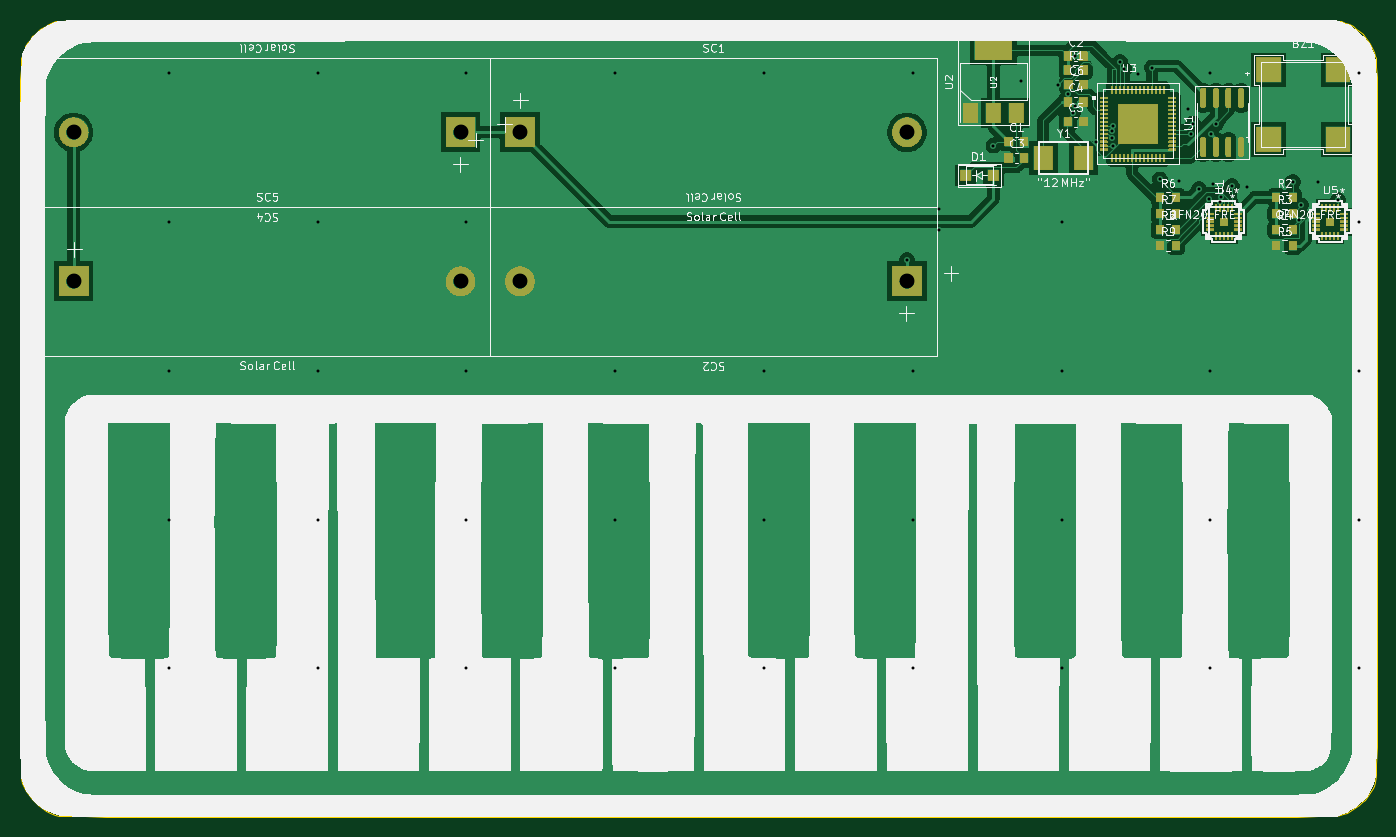
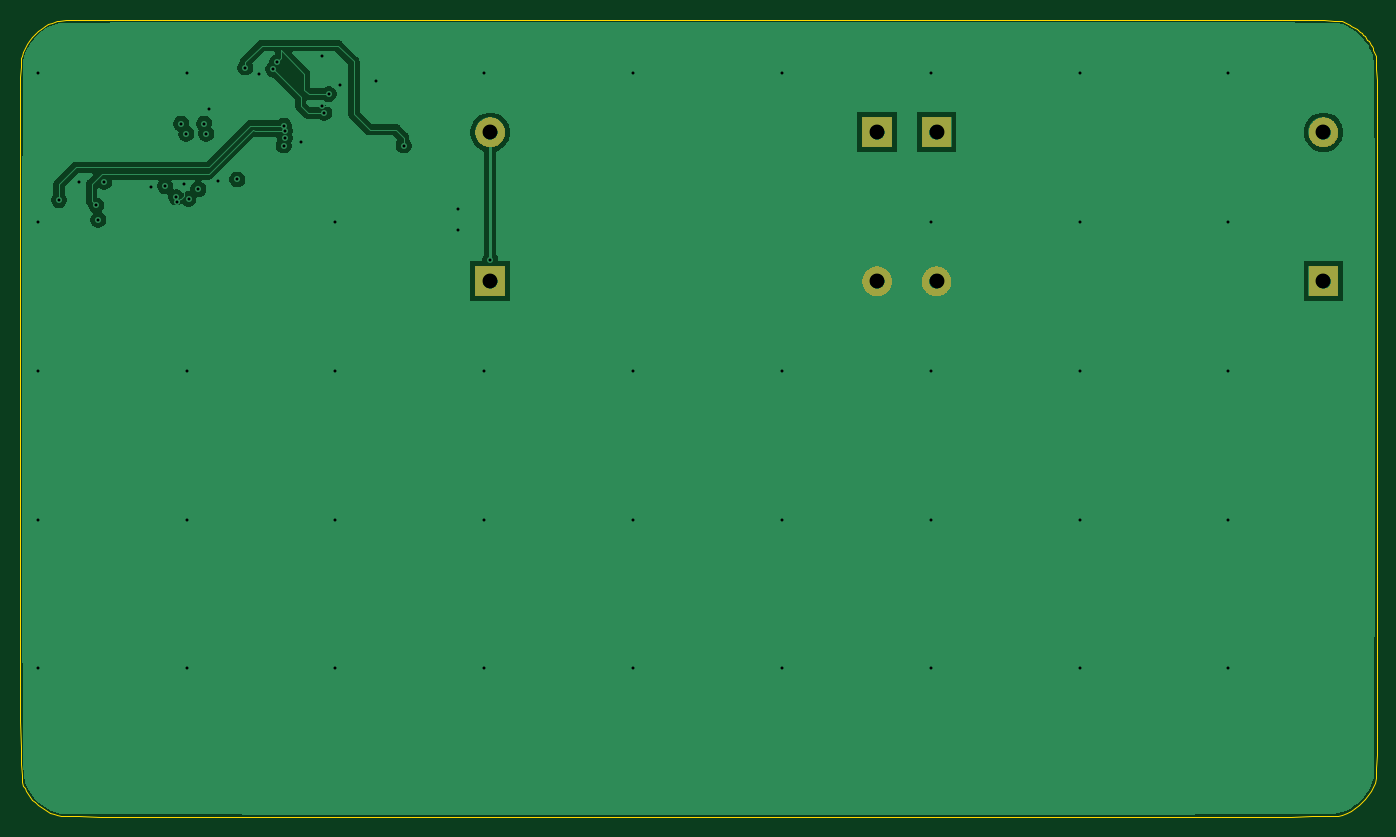
Circuit board: 12 layer files. Board 136.8 x 80.4 mm.
- bottom_copper: known-fuchsia-translation-collar-b_cu.gbr (42805 bytes)
- bottom_mask: known-fuchsia-translation-collar-b_mask.gbr (39182 bytes)
- paste: known-fuchsia-translation-collar-b_paste.gbr (581 bytes)
- bottom_silk: known-fuchsia-translation-collar-b_silks.gbr (582 bytes)
- outline: known-fuchsia-translation-collar-edge_cuts.gbr (8241 bytes)
- top_copper: known-fuchsia-translation-collar-f_cu.gbr (98227 bytes)
- top_mask: known-fuchsia-translation-collar-f_mask.gbr (285642 bytes)
- paste: known-fuchsia-translation-collar-f_paste.gbr (16112 bytes)
- top_silk: known-fuchsia-translation-collar-f_silks.gbr (109438 bytes)
- inner_copper: known-fuchsia-translation-collar-in1_cu.gbr (33606 bytes)
- inner_copper: known-fuchsia-translation-collar-in2_cu.gbr (31512 bytes)
- drill: known-fuchsia-translation-collar.drl (1699 bytes)

=== bottom_copper: known-fuchsia-translation-collar-b_cu.gbr (42805 bytes, source omitted) ===
=== bottom_mask: known-fuchsia-translation-collar-b_mask.gbr (39182 bytes, source omitted) ===
=== paste: known-fuchsia-translation-collar-b_paste.gbr ===
%TF.GenerationSoftware,Flux,Pcbnew,7.0.11-7.0.11~ubuntu20.04.1*%
%TF.CreationDate,2024-08-20T15:22:07+00:00*%
%TF.ProjectId,input,696e7075-742e-46b6-9963-61645f706362,rev?*%
%TF.SameCoordinates,Original*%
%TF.FileFunction,Paste,Bot*%
%TF.FilePolarity,Positive*%
%FSLAX46Y46*%
G04 Gerber Fmt 4.6, Leading zero omitted, Abs format (unit mm)*
G04 Filename: known-fuchsia-translation-collar*
G04 Build it with Flux! Visit our site at: https://www.flux.ai (PCBNEW 7.0.11-7.0.11~ubuntu20.04.1) date 2024-08-20 15:22:07*
%MOMM*%
%LPD*%
G01*
G04 APERTURE LIST*
G04 APERTURE END LIST*
M02*

=== bottom_silk: known-fuchsia-translation-collar-b_silks.gbr ===
%TF.GenerationSoftware,Flux,Pcbnew,7.0.11-7.0.11~ubuntu20.04.1*%
%TF.CreationDate,2024-08-20T15:22:07+00:00*%
%TF.ProjectId,input,696e7075-742e-46b6-9963-61645f706362,rev?*%
%TF.SameCoordinates,Original*%
%TF.FileFunction,Legend,Bot*%
%TF.FilePolarity,Positive*%
%FSLAX46Y46*%
G04 Gerber Fmt 4.6, Leading zero omitted, Abs format (unit mm)*
G04 Filename: known-fuchsia-translation-collar*
G04 Build it with Flux! Visit our site at: https://www.flux.ai (PCBNEW 7.0.11-7.0.11~ubuntu20.04.1) date 2024-08-20 15:22:07*
%MOMM*%
%LPD*%
G01*
G04 APERTURE LIST*
G04 APERTURE END LIST*
M02*

=== outline: known-fuchsia-translation-collar-edge_cuts.gbr (8241 bytes, source omitted) ===
=== top_copper: known-fuchsia-translation-collar-f_cu.gbr (98227 bytes, source omitted) ===
=== top_mask: known-fuchsia-translation-collar-f_mask.gbr (285642 bytes, source omitted) ===
=== paste: known-fuchsia-translation-collar-f_paste.gbr (16112 bytes, source withheld) ===
=== top_silk: known-fuchsia-translation-collar-f_silks.gbr (109438 bytes, source omitted) ===
=== inner_copper: known-fuchsia-translation-collar-in1_cu.gbr (33606 bytes, source omitted) ===
=== inner_copper: known-fuchsia-translation-collar-in2_cu.gbr (31512 bytes, source omitted) ===
=== drill: known-fuchsia-translation-collar.drl ===
M48
; DRILL file {KiCad 7.0.11-7.0.11~ubuntu20.04.1} date Tue Aug 20 15:22:07 2024
; FORMAT={-:-/ absolute / metric / decimal}
; #@! TF.CreationDate,2024-08-20T15:22:07+00:00
; #@! TF.GenerationSoftware,Kicad,Pcbnew,7.0.11-7.0.11~ubuntu20.04.1
; #@! TF.FileFunction,MixedPlating,1,4
FMAT,2
METRIC
; #@! TA.AperFunction,Plated,PTH,ComponentDrill
T1C0.300
; #@! TA.AperFunction,Plated,PTH,ComponentDrill
T2C1.500
%
G90
G05
T1
X38.6Y-24.4
X38.6Y-39.4
X38.6Y-54.4
X38.6Y-69.4
X38.6Y-84.4
X53.6Y-24.4
X53.6Y-39.4
X53.6Y-54.4
X53.6Y-69.4
X53.6Y-84.4
X68.6Y-24.4
X68.6Y-39.4
X68.6Y-54.4
X68.6Y-69.4
X68.6Y-84.4
X83.6Y-24.4
X83.6Y-54.4
X83.6Y-69.4
X83.6Y-84.4
X98.6Y-24.4
X98.6Y-54.4
X98.6Y-69.4
X98.6Y-84.4
X112.999Y-43.272
X113.6Y-24.4
X113.6Y-54.4
X113.6Y-69.4
X113.6Y-84.4
X116.237Y-38.074
X116.237Y-40.172
X121.728Y-31.704
X124.49Y-25.244
X128.181Y-25.563
X128.6Y-39.4
X128.6Y-54.4
X128.6Y-69.4
X128.6Y-84.4
X129.286Y-26.522
X129.723Y-28.414
X129.986Y-22.687
X129.986Y-27.759
X132.093Y-31.304
X133.694Y-30.263
X133.694Y-30.904
X133.802Y-29.704
X133.802Y-31.704
X134.494Y-23.298
X134.894Y-24.027
X136.326Y-24.458
X137.694Y-23.841
X138.494Y-35.124
X140.398Y-35.305
X141.376Y-28.043
X141.609Y-30.504
X141.827Y-29.504
X142.434Y-36.111
X143.405Y-37.083
X143.6Y-24.4
X143.6Y-54.4
X143.6Y-69.4
X143.6Y-84.4
X143.631Y-30.504
X143.858Y-35.57
X144.142Y-29.504
X144.542Y-37.346
X144.676Y-36.93
X145.742Y-35.82
X147.238Y-35.832
X151.889Y-35.375
X152.494Y-39.189
X152.715Y-37.732
X154.449Y-35.38
X156.456Y-37.221
X158.6Y-24.4
X158.6Y-39.4
X158.6Y-54.4
X158.6Y-69.4
X158.6Y-84.4
T2
X29.013Y-30.364
X29.013Y-45.379
X68.013Y-30.364
X68.013Y-45.379
X73.999Y-30.364
X73.999Y-45.379
X112.999Y-30.364
X112.999Y-45.379
M30

